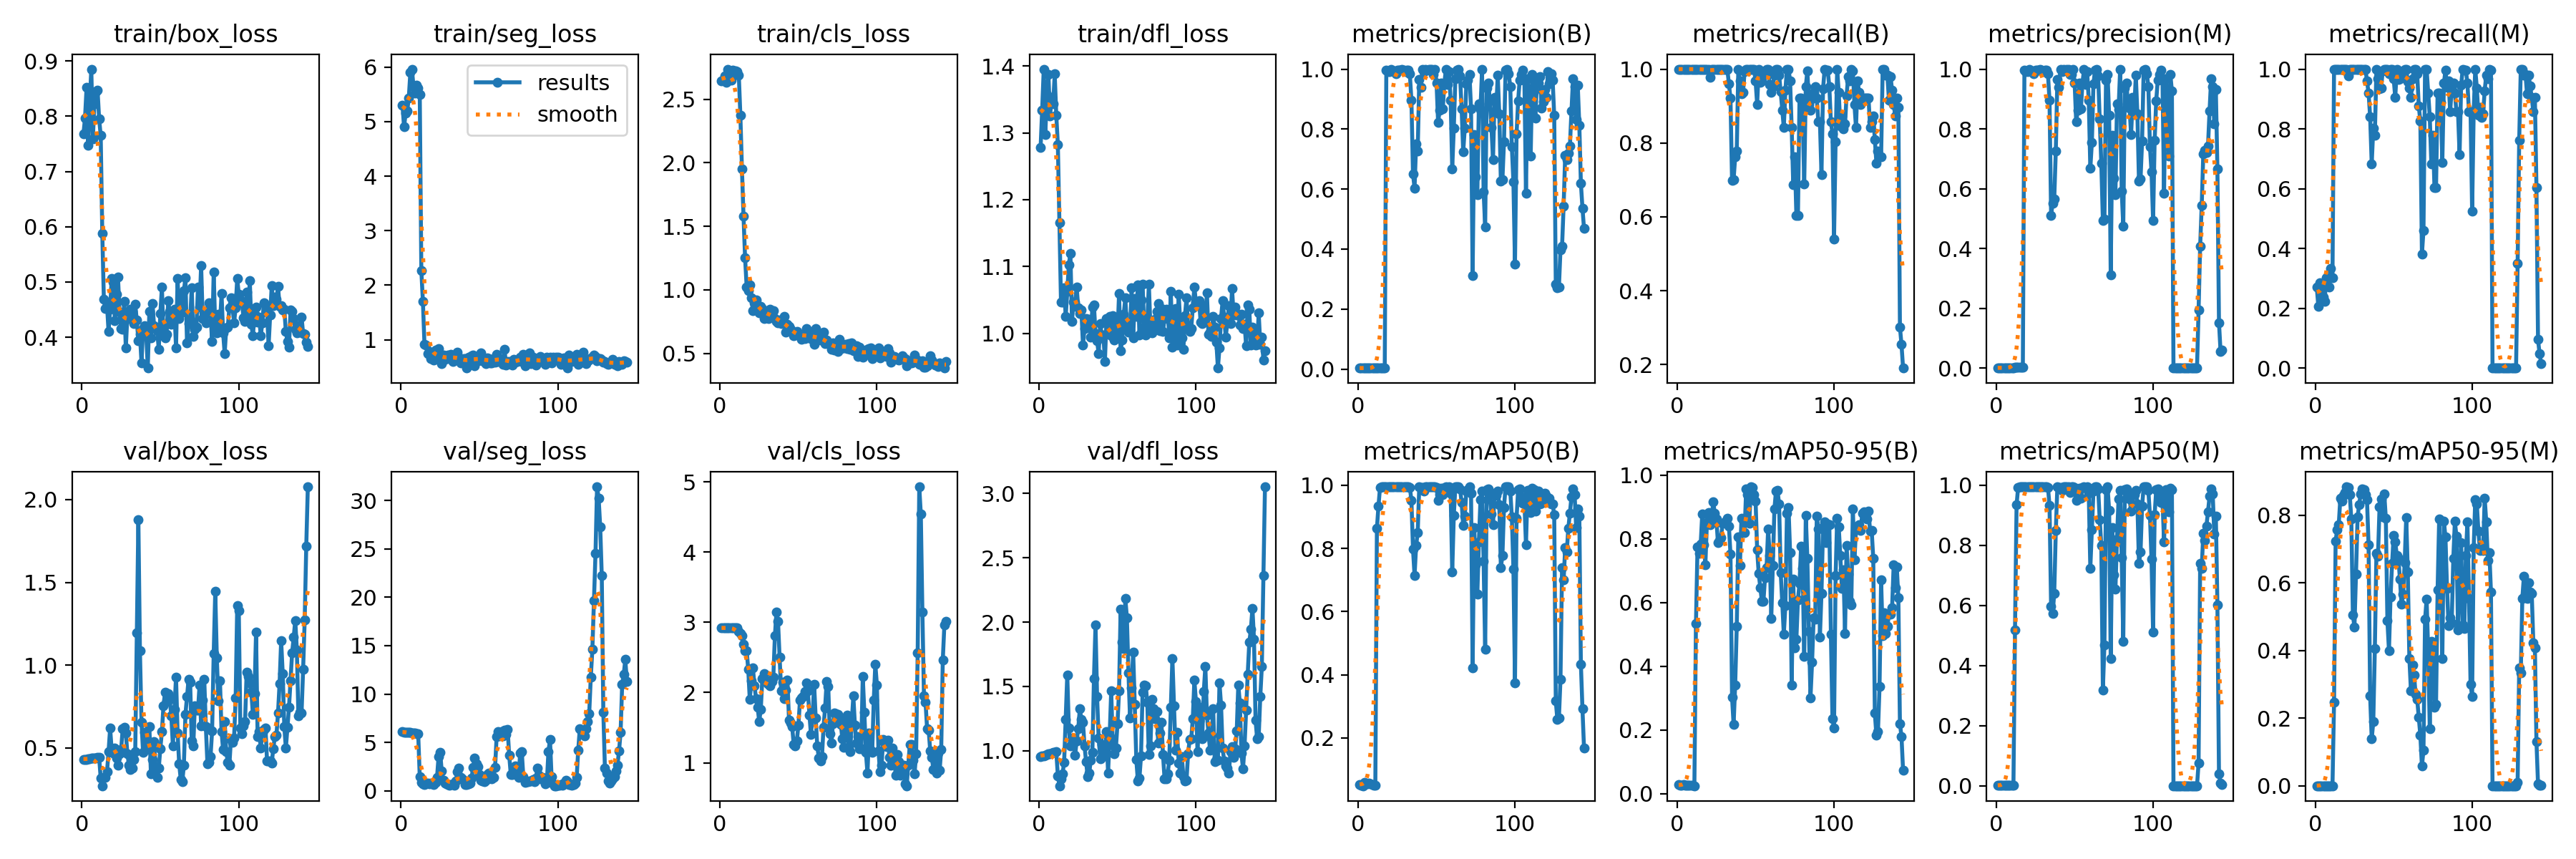

The table this chart was drawn from, first rows:
epoch, time, train/box_loss, train/seg_loss, train/cls_loss, train/dfl_loss, metrics/precision(B), metrics/recall(B), metrics/mAP50(B), metrics/mAP50-95(B), metrics/precision(M), metrics/recall(M), metrics/mAP50(M), metrics/mAP50-95(M), val/box_loss, val/seg_loss, val/cls_loss, val/dfl_loss, lr/pg0, lr/pg1, lr/pg2
1, 6.321, 0.7681, 5.301, 2.642, 1.278, 0.00333, 1, 0.0537, 0.02756, 0.0009, 0.2698, 0.00135, 0.00024, 0.4314, 6.086, 2.918, 0.955, 0, 0, 0
2, 10.95, 0.7966, 4.901, 2.651, 1.334, 0.00333, 1, 0.05118, 0.02648, 0.00069, 0.2064, 0.00101, 0.00021, 0.4309, 6.077, 2.92, 0.9582, 1.99802e-05, 1.99802e-05, 1.99802e-05
3, 15.06, 0.8522, 5.157, 2.682, 1.395, 0.00333, 1, 0.04893, 0.02509, 0.00095, 0.2857, 0.0014, 0.00027, 0.4315, 6.07, 2.922, 0.9607, 3.99208e-05, 3.99208e-05, 3.99208e-05
4, 19.35, 0.7468, 5.194, 2.632, 1.298, 0.00333, 1, 0.05948, 0.02899, 0.0009, 0.2698, 0.00153, 0.00029, 0.4343, 6.071, 2.922, 0.966, 5.98218e-05, 5.98218e-05, 5.98218e-05
5, 23.62, 0.8225, 5.432, 2.737, 1.358, 0.00333, 1, 0.0541, 0.02624, 0.00079, 0.2381, 0.00133, 0.00028, 0.4356, 6.034, 2.921, 0.969, 7.96832e-05, 7.96832e-05, 7.96832e-05
6, 27.9, 0.8853, 5.899, 2.683, 1.387, 0.00333, 1, 0.05417, 0.02562, 0.00074, 0.2222, 0.0011, 0.00021, 0.4367, 6.019, 2.922, 0.974, 9.9505e-05, 9.9505e-05, 9.9505e-05
7, 32.07, 0.7596, 5.964, 2.65, 1.325, 0.00333, 1, 0.05692, 0.02665, 0.00101, 0.3016, 0.00146, 0.00026, 0.4365, 5.987, 2.923, 0.977, 0.0001193, 0.0001193, 0.0001193
8, 35.8, 0.823, 5.648, 2.727, 1.352, 0.00333, 1, 0.05541, 0.02606, 0.00101, 0.3016, 0.00139, 0.00025, 0.4383, 5.981, 2.923, 0.9829, 0.000139, 0.000139, 0.000139
9, 39.89, 0.8448, 5.53, 2.704, 1.343, 0.00333, 1, 0.05169, 0.02549, 0.0009, 0.2698, 0.00128, 0.00022, 0.4387, 5.952, 2.925, 0.9851, 0.0001587, 0.0001587, 0.0001587
10, 44.16, 0.8473, 5.669, 2.722, 1.388, 0.00333, 1, 0.05102, 0.02542, 0.00111, 0.3333, 0.00163, 0.00028, 0.4417, 5.93, 2.925, 0.9883, 0.0001784, 0.0001784, 0.0001784
11, 48.31, 0.7947, 5.614, 2.718, 1.326, 0.00333, 1, 0.04954, 0.02443, 0.00101, 0.3016, 0.00155, 0.00031, 0.4428, 5.905, 2.926, 0.9919, 0.000198, 0.000198, 0.000198
12, 52.31, 0.7651, 5.501, 2.69, 1.283, 0.00333, 1, 0.8633, 0.5332, 0.00333, 1, 0.5182, 0.2464, 0.3154, 1.443, 2.873, 0.8038, 0.0002176, 0.0002176, 0.0002176
13, 56.34, 0.5885, 2.271, 2.373, 1.165, 0.00333, 1, 0.9345, 0.7752, 0.00333, 1, 0.9345, 0.7238, 0.2708, 0.891, 2.841, 0.7265, 0.0002371, 0.0002371, 0.0002371
14, 60.3, 0.4694, 1.706, 1.951, 1.046, 0.00333, 1, 0.9936, 0.754, 0.00333, 1, 0.9936, 0.7573, 0.3204, 0.7181, 2.808, 0.7787, 0.0002567, 0.0002567, 0.0002567
15, 64.31, 0.4517, 0.9187, 1.579, 1.047, 0.00333, 1, 0.995, 0.7826, 0.00333, 1, 0.995, 0.7715, 0.3219, 0.6551, 2.685, 0.82, 0.0002761, 0.0002761, 0.0002761
16, 68.31, 0.4591, 0.9006, 1.251, 1.069, 0.00333, 1, 0.995, 0.877, 0.00333, 1, 0.995, 0.8491, 0.3547, 0.6859, 2.592, 0.9112, 0.0002955, 0.0002955, 0.0002955
17, 72.39, 0.4105, 0.7428, 1.024, 1.025, 0.00333, 1, 0.995, 0.7824, 0.00333, 1, 0.995, 0.8411, 0.4763, 0.7929, 2.599, 1.245, 0.0003149, 0.0003149, 0.0003149
18, 76.39, 0.4502, 0.7816, 0.9961, 1.063, 0.9959, 1, 0.995, 0.7191, 0.9959, 1, 0.995, 0.8579, 0.6183, 0.6869, 2.334, 1.59, 0.0003343, 0.0003343, 0.0003343
19, 80.62, 0.5067, 0.6604, 1.04, 1.103, 0.9921, 1, 0.995, 0.852, 0.9921, 1, 0.995, 0.8669, 0.4861, 0.7923, 1.9, 1.175, 0.0003536, 0.0003536, 0.0003536
20, 84.87, 0.4994, 0.7271, 0.9378, 1.119, 0.9918, 1, 0.995, 0.8818, 0.9918, 1, 0.995, 0.8835, 0.4664, 0.6885, 2.166, 1.036, 0.0003729, 0.0003729, 0.0003729
21, 89.03, 0.4298, 0.6291, 0.8347, 1.018, 1, 0.978, 0.995, 0.8454, 1, 0.978, 0.995, 0.8815, 0.4983, 0.6236, 2.347, 1.098, 0.0003921, 0.0003921, 0.0003921
22, 93.21, 0.4779, 0.8082, 0.9003, 1.047, 0.9932, 1, 0.995, 0.8638, 0.9932, 1, 0.995, 0.8608, 0.4368, 0.8823, 2.092, 1.057, 0.0004113, 0.0004113, 0.0004113
23, 97.25, 0.5096, 0.7895, 0.9223, 1.047, 0.9943, 1, 0.995, 0.9157, 0.9943, 1, 0.995, 0.7886, 0.3944, 1.359, 1.917, 0.9645, 0.0004304, 0.0004304, 0.0004304
24, 101.4, 0.4457, 0.8405, 0.876, 1.069, 0.9834, 1, 0.9948, 0.8807, 0.9834, 1, 0.9948, 0.5042, 0.4625, 3.562, 1.791, 1.077, 0.0004495, 0.0004495, 0.0004495
25, 105.4, 0.4161, 0.6381, 0.8197, 1.038, 0.9973, 1, 0.995, 0.8619, 0.9973, 1, 0.995, 0.4697, 0.4882, 4.003, 1.588, 1.173, 0.0004686, 0.0004686, 0.0004686
26, 109.4, 0.4137, 0.5562, 0.8712, 1.03, 0.9975, 1, 0.995, 0.7891, 0.9975, 1, 0.995, 0.6265, 0.6136, 2.016, 1.759, 1.324, 0.0004876, 0.0004876, 0.0004876
27, 113.3, 0.4654, 0.7166, 0.8507, 1.035, 0.9962, 1, 0.995, 0.7957, 0.9962, 1, 0.995, 0.7938, 0.6223, 1.092, 2.197, 1.244, 0.0005066, 0.0005066, 0.0005066
28, 117.3, 0.3803, 0.6379, 0.7757, 0.9827, 0.9994, 1, 0.995, 0.8045, 0.9994, 1, 0.995, 0.8315, 0.5915, 0.8232, 2.268, 1.22, 0.0005256, 0.0005256, 0.0005256
29, 121.4, 0.4402, 0.6783, 0.8007, 1.007, 0.9955, 1, 0.995, 0.848, 0.9955, 1, 0.995, 0.8628, 0.4634, 0.7043, 2.175, 1.038, 0.0005445, 0.0005445, 0.0005445
30, 125.6, 0.4336, 0.7226, 0.8269, 1.022, 0.9926, 1, 0.995, 0.8504, 0.9926, 1, 0.995, 0.8769, 0.3964, 0.6815, 2.141, 0.9113, 0.0005633, 0.0005633, 0.0005633
31, 129.8, 0.4503, 0.6495, 0.7728, 1.016, 0.9968, 1, 0.995, 0.8563, 0.9968, 1, 0.995, 0.8758, 0.3694, 0.5965, 2.117, 0.7996, 0.0005822, 0.0005822, 0.0005822
32, 133.9, 0.4468, 0.7376, 0.8449, 1.021, 0.9977, 1, 0.995, 0.8654, 0.9977, 1, 0.995, 0.8604, 0.3778, 0.6373, 2.099, 0.8256, 0.000601, 0.000601, 0.000601
33, 138.1, 0.4253, 0.6041, 0.8014, 0.994, 0.9837, 0.96, 0.9939, 0.8397, 0.9837, 0.96, 0.9939, 0.8454, 0.4278, 0.6854, 2.161, 0.9274, 0.0006197, 0.0006197, 0.0006197
34, 142.3, 0.4592, 0.6714, 0.8334, 1.039, 0.8951, 0.9206, 0.9511, 0.7527, 0.8951, 0.9206, 0.9323, 0.7124, 0.4751, 0.5604, 2.22, 0.9863, 0.0006384, 0.0006384, 0.0006384
35, 146.5, 0.4307, 0.6625, 0.7726, 1.042, 0.65, 0.6984, 0.7983, 0.3026, 0.5115, 0.8413, 0.5966, 0.2657, 1.194, 0.9986, 2.808, 1.561, 0.0006571, 0.0006571, 0.0006571
36, 150.7, 0.3941, 0.7748, 0.753, 1, 0.6037, 0.7014, 0.7136, 0.2163, 0.5523, 0.6825, 0.5737, 0.1383, 1.88, 1.979, 3.15, 1.977, 0.0006757, 0.0006757, 0.0006757
37, 154.9, 0.4052, 0.6841, 0.7407, 0.989, 0.7516, 0.7619, 0.8094, 0.341, 0.5643, 0.8019, 0.6395, 0.1888, 1.086, 2.376, 3.013, 1.423, 0.0006943, 0.0006943, 0.0006943
38, 159, 0.3538, 0.5819, 0.7625, 0.9697, 0.7271, 0.7778, 0.85, 0.524, 0.7258, 0.7778, 0.8487, 0.4047, 0.6533, 1.375, 2.501, 1.098, 0.0007129, 0.0007129, 0.0007129
39, 163.1, 0.4152, 0.6178, 0.7351, 1.015, 0.9643, 1, 0.9947, 0.8057, 0.9643, 1, 0.9947, 0.6862, 0.4728, 1.202, 2.024, 0.9378, 0.0007314, 0.0007314, 0.0007314
40, 167.1, 0.4203, 0.6515, 0.7686, 0.9972, 0.9385, 0.9687, 0.9922, 0.7153, 0.9385, 0.9687, 0.9922, 0.6783, 0.593, 1.117, 2.15, 1.048, 0.0007499, 0.0007499, 0.0007499
41, 171.4, 0.406, 0.6563, 0.7934, 0.9972, 1, 0.9332, 0.9922, 0.8644, 1, 0.9332, 0.9922, 0.8236, 0.4894, 0.6525, 1.914, 0.9923, 0.0007683, 0.0007683, 0.0007683
42, 175.6, 0.3442, 0.4895, 0.6692, 0.9585, 0.9925, 0.9365, 0.9826, 0.8606, 0.9925, 0.9365, 0.9826, 0.8474, 0.4938, 0.6345, 2.031, 0.9597, 0.0007867, 0.0007867, 0.0007867
43, 179.9, 0.4472, 0.6782, 0.7297, 1.023, 1, 0.9932, 0.995, 0.8198, 1, 0.9932, 0.995, 0.7945, 0.6305, 0.6972, 2.177, 1.145, 0.0008051, 0.0008051, 0.0008051
44, 184.1, 0.3987, 0.592, 0.7099, 1.002, 0.9973, 1, 0.995, 0.9556, 0.9973, 1, 0.995, 0.8635, 0.3429, 0.7565, 1.607, 0.8263, 0.0008234, 0.0008234, 0.0008234
45, 188.4, 0.4612, 0.7108, 0.6905, 1.026, 0.9983, 1, 0.995, 0.9383, 0.9983, 1, 0.995, 0.7905, 0.4316, 1.274, 1.571, 1.11, 0.0008417, 0.0008417, 0.0008417
46, 192.6, 0.4209, 0.7162, 0.6724, 0.997, 0.999, 1, 0.995, 0.8479, 0.999, 1, 0.995, 0.489, 0.5379, 2.455, 1.515, 1.464, 0.0008599, 0.0008599, 0.0008599
47, 196.7, 0.4162, 0.5208, 0.6391, 1.027, 0.9989, 1, 0.995, 0.9633, 0.9831, 0.9841, 0.9755, 0.3993, 0.364, 3.382, 1.256, 1.044, 0.0008781, 0.0008781, 0.0008781
48, 201, 0.4122, 0.6815, 0.6431, 0.9899, 0.9832, 1, 0.9945, 0.9609, 0.9832, 1, 0.9945, 0.5578, 0.3222, 2.765, 1.244, 0.9775, 0.0008963, 0.0008963, 0.0008963
49, 205.2, 0.3781, 0.6103, 0.6753, 1.013, 0.999, 1, 0.995, 0.9384, 0.999, 1, 0.995, 0.6577, 0.3767, 2.464, 1.316, 1.022, 0.0009144, 0.0009144, 0.0009144
50, 209.5, 0.4425, 0.6758, 0.657, 0.9967, 0.9542, 0.9683, 0.9921, 0.9192, 0.9542, 0.9683, 0.9921, 0.7405, 0.4965, 1.694, 1.54, 1.209, 0.0009325, 0.0009325, 0.0009325
51, 213.9, 0.4905, 0.7546, 0.6384, 1.059, 0.8232, 0.9048, 0.9515, 0.7657, 0.8232, 0.9048, 0.9495, 0.7204, 0.597, 1.118, 1.894, 1.464, 0.0009505, 0.0009505, 0.0009505
52, 218.2, 0.4027, 0.6146, 0.6107, 0.9741, 0.8619, 1, 0.9706, 0.6908, 0.8619, 1, 0.9706, 0.681, 0.7536, 1.037, 1.923, 2.1, 0.0009685, 0.0009685, 0.0009685
53, 222.4, 0.3987, 0.6029, 0.6323, 0.9898, 0.9529, 0.9646, 0.9896, 0.6475, 0.9529, 0.9646, 0.9896, 0.673, 0.8355, 0.9095, 1.939, 1.846, 0.0009865, 0.0009865, 0.0009865
54, 226.6, 0.4057, 0.5651, 0.6166, 1.029, 0.8678, 0.9683, 0.9701, 0.6043, 0.8678, 0.9683, 0.9571, 0.6098, 0.7778, 1.064, 2.01, 1.794, 0.001004, 0.001004, 0.001004
55, 230.8, 0.4657, 0.6732, 0.6968, 1.053, 0.9533, 0.9841, 0.9932, 0.6029, 0.9533, 0.9841, 0.9932, 0.5368, 0.8292, 1.667, 2.142, 2.184, 0.001022, 0.001022, 0.001022
56, 235, 0.4464, 0.6559, 0.6492, 1.008, 1, 0.9944, 0.995, 0.6776, 1, 0.9944, 0.995, 0.5668, 0.7922, 1.8, 2.025, 2.034, 0.00104, 0.00104, 0.00104
57, 239.8, 0.4237, 0.5816, 0.6338, 1.002, 0.9498, 1, 0.9896, 0.7095, 0.9498, 1, 0.9896, 0.6595, 0.6915, 1.385, 1.683, 1.604, 0.001058, 0.001058, 0.001058
58, 244.3, 0.4329, 0.5799, 0.615, 1.005, 0.9907, 1, 0.995, 0.8301, 0.9907, 1, 0.995, 0.7929, 0.5129, 1.245, 1.4, 1.254, 0.001076, 0.001076, 0.001076
59, 249, 0.4501, 0.6551, 0.6514, 1.068, 0.8961, 0.9586, 0.9745, 0.7483, 0.8961, 0.9586, 0.9735, 0.6318, 0.734, 1.397, 1.66, 1.487, 0.001093, 0.001093, 0.001093
60, 253, 0.3808, 0.5904, 0.5686, 0.9936, 0.668, 0.9365, 0.7246, 0.5505, 0.668, 0.9365, 0.7246, 0.3763, 0.9282, 2.404, 2.116, 1.766, 0.001111, 0.001111, 0.001111
... 84 more rows
